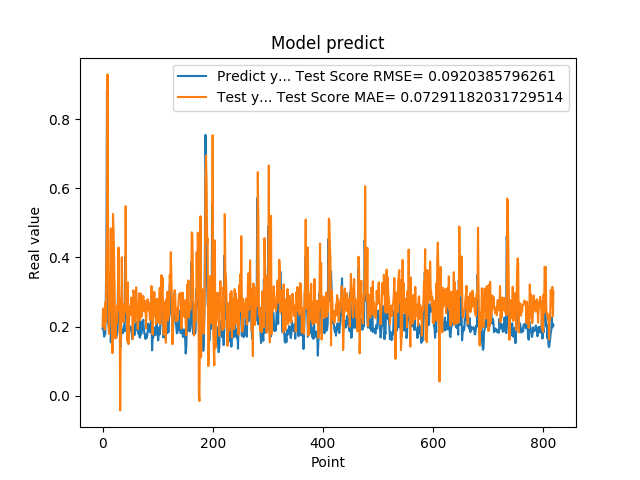

Values plotted in this chart, from the file beside it:
1.941800117492676059e-01, 2.011018853812981122e-01
1.970258951187133512e-01, 2.518971726944396750e-01
1.859861761331558505e-01, 2.521306642942632292e-01
1.705197989940643033e-01, 2.399658300954052026e-01
1.844120919704437256e-01, 1.911312105034853603e-01
1.779371052980423251e-01, 2.686888024477498971e-01
3.004232645034790039e-01, 2.134431442203124918e-01
3.969086110591887873e-01, 4.088676814997475040e-01
8.820003867149353027e-01, 4.725743310946515230e-01
6.841114759445190430e-01, 9.296606379544861687e-01
2.116497457027435580e-01, 4.768172942498097866e-01
2.014262527227401733e-01, 1.928554849824580253e-01
2.061583995819092074e-01, 1.786589358374296443e-01
3.160260915756225586e-01, 2.331657380413387215e-01
3.489396274089813232e-01, 2.813492849616393010e-01
1.544443815946578979e-01, 4.840921843910722111e-01
1.959947794675827026e-01, 2.479267303289447721e-01
1.894801408052444180e-01, 3.237620532682010110e-01
4.474425017833709162e-01, 1.230756672524696421e-01
3.771362304687500555e-01, 5.259180589215228796e-01
1.889318972826004028e-01, 4.785983739108921053e-01
1.752775162458419522e-01, 4.037217771549339029e-01
1.822472065687180121e-01, 2.964728747140163989e-01
1.866402029991149902e-01, 1.663514297080364857e-01
1.715678423643112183e-01, 1.656290691516967561e-01
1.676391065120696744e-01, 2.314362687993809231e-01
1.773854047060013095e-01, 2.108390271977642338e-01
1.872433423995972235e-01, 2.608938678821544621e-01
3.204146027565002441e-01, 2.485362562519884133e-01
3.134283721446990967e-01, 4.287686274776858486e-01
3.171058297157288153e-01, 2.864348992700126439e-01
2.202603369951247891e-01, 2.791259309020215351e-01
1.659800857305526733e-01, -4.263891662040472652e-02
1.415748745203018188e-01, 1.547770436357530643e-01
1.852595061063766479e-01, 2.081600108907771807e-01
1.814238876104354858e-01, 4.006182609330090627e-01
1.905867606401443481e-01, 2.535594633034554679e-01
1.810430586338043213e-01, 2.647316736998763798e-01
1.954265981912612915e-01, 2.127207289832842019e-01
2.029463946819305142e-01, 2.456070186024811031e-01
1.862521618604660034e-01, 2.613586920873949282e-01
4.038094580173492432e-01, 2.403033325111627316e-01
3.743042349815369207e-01, 5.482637479886446341e-01
2.572054266929626465e-01, 2.844383538121082466e-01
2.253161966800689420e-01, 3.236118385637096750e-01
1.787700653076171875e-01, 1.579858952594807020e-01
1.761920750141143799e-01, 3.273380149057809607e-01
1.861467957496643066e-01, 1.491725162061117715e-01
1.954011768102645874e-01, 2.591018917143730893e-01
1.907722949981689176e-01, 2.312036848149072454e-01
1.898660957813262939e-01, 2.506754779302713398e-01
2.001174986362457275e-01, 2.347450747400744997e-01
1.922753006219863892e-01, 2.836018502793198337e-01
1.810636967420578003e-01, 2.338007469513424808e-01
1.635809391736984530e-01, 2.393409969311990071e-01
1.916799396276473999e-01, 1.644221891893704324e-01
2.058236002922058105e-01, 3.049215879188458267e-01
1.857409924268722812e-01, 2.981014051937353471e-01
1.752161234617233276e-01, 2.522485450518212047e-01
1.845117062330245972e-01, 2.120217956798959025e-01
2.143009155988692682e-01, 2.295652290882302660e-01
... 759 more rows
